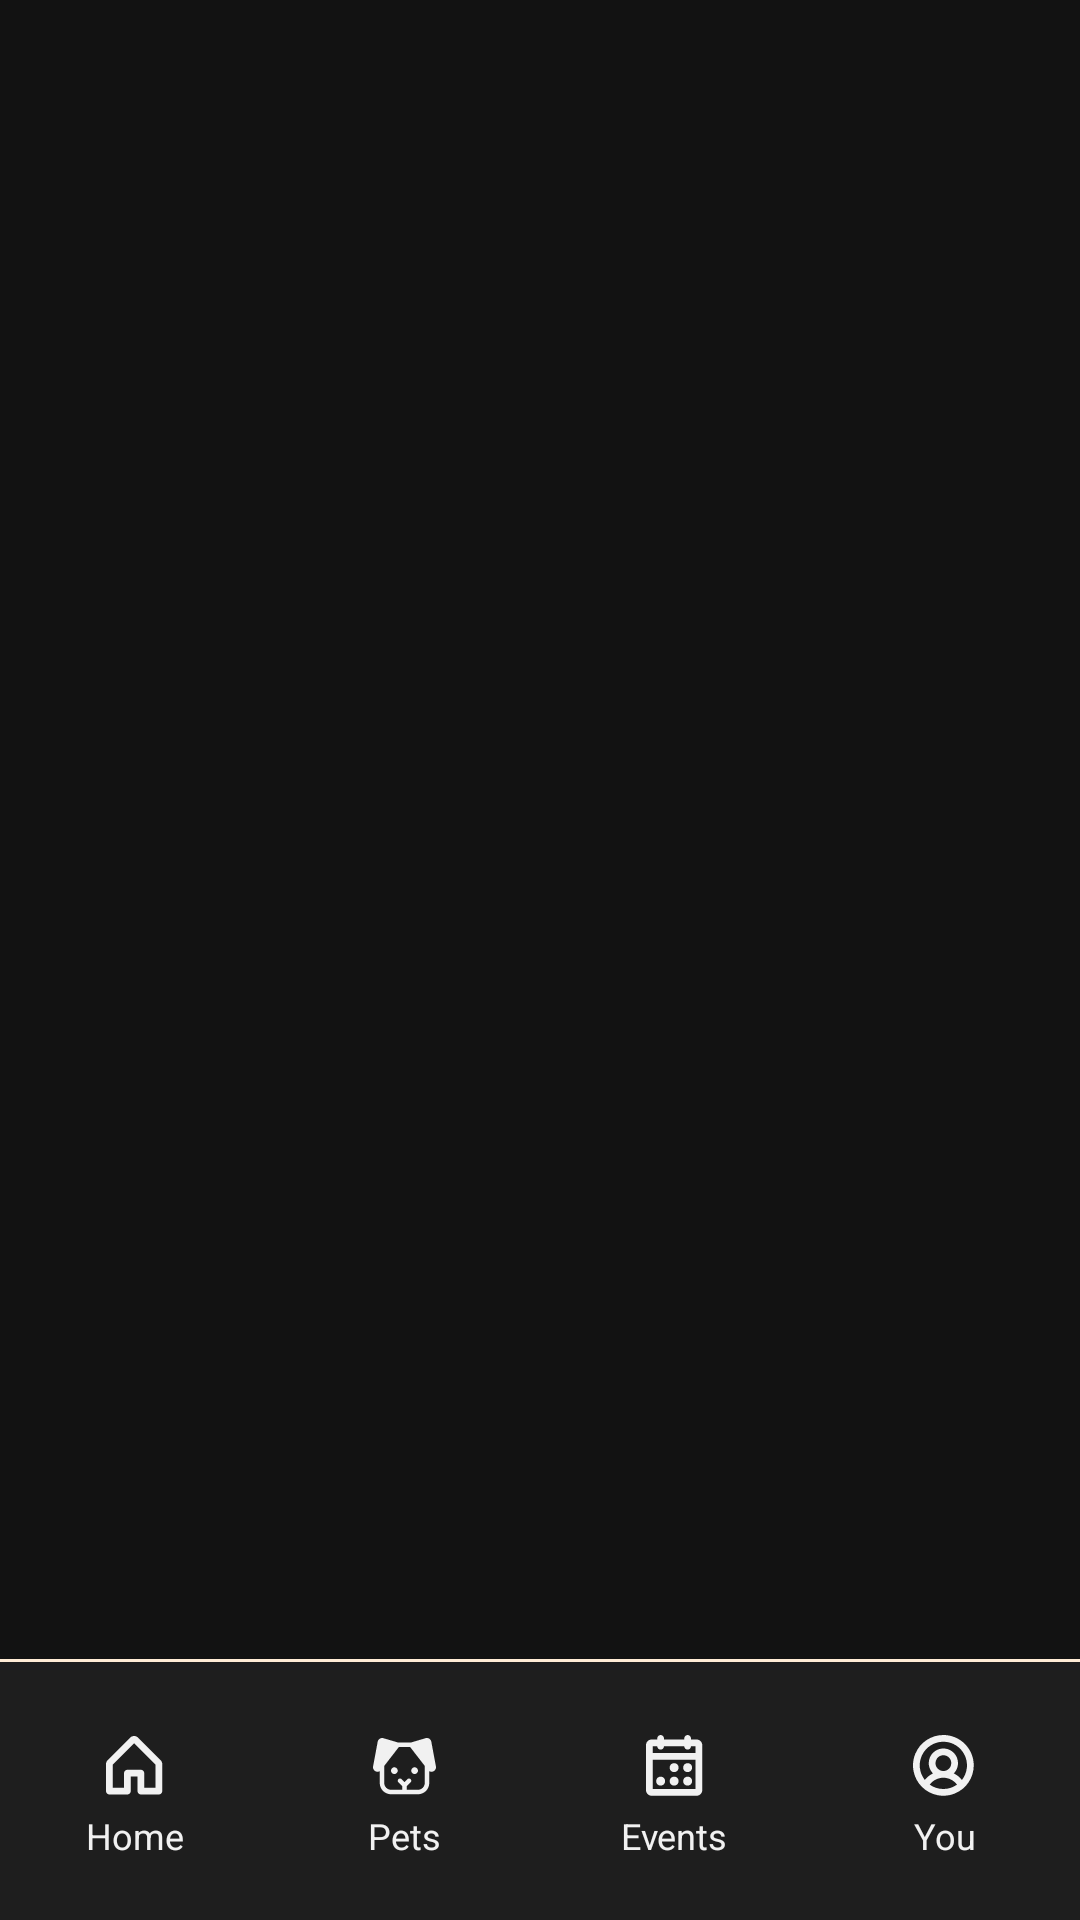

Produce the Android XML layout that renders to this screen, including the resource entries it uses.
<!-- AndroidManifest.xml: application theme Theme.PawsApp -->
<!-- res/layout/activity_start_free.xml -->
<?xml version="1.0" encoding="UTF-8" ?>
<androidx.constraintlayout.widget.ConstraintLayout xmlns:android="http://schemas.android.com/apk/res/android"
    xmlns:app="http://schemas.android.com/apk/res-auto"
    android:id="@+id/main"
    android:layout_width="match_parent"
    android:layout_height="match_parent">

    
    <FrameLayout
        android:id="@+id/frame_container"
        android:layout_width="0dp"
        android:layout_height="0dp"
        app:layout_constraintBottom_toTopOf="@id/custom_bottom_nav"
        app:layout_constraintEnd_toEndOf="parent"
        app:layout_constraintStart_toStartOf="parent"
        app:layout_constraintTop_toTopOf="parent" />

    
    <View
        android:id="@+id/bottom_divider"
        android:layout_width="0dp"
        android:layout_height="0.85dp"
        android:background="@color/login_button_color"
        app:layout_constraintBottom_toTopOf="@id/custom_bottom_nav"
        app:layout_constraintEnd_toEndOf="parent"
        app:layout_constraintStart_toStartOf="parent"
        app:layout_constraintTop_toBottomOf="@id/frame_container" />

    
    <LinearLayout
        android:id="@+id/custom_bottom_nav"
        android:layout_width="0dp"
        android:layout_height="86dp"
        android:background="@color/nav_bg_color"
        android:orientation="horizontal"
        app:layout_constraintBottom_toBottomOf="parent"
        app:layout_constraintEnd_toEndOf="parent"
        app:layout_constraintStart_toStartOf="parent"
        app:layout_constraintTop_toBottomOf="@id/bottom_divider">

        
        <LinearLayout
            android:id="@+id/nav_home"
            android:layout_width="0dp"
            android:layout_height="match_parent"
            android:layout_weight="1"
            android:gravity="center"
            android:orientation="vertical">

            
            <androidx.constraintlayout.widget.ConstraintLayout
                android:id="@+id/home_button_container"
                android:layout_width="wrap_content"
                android:layout_height="wrap_content"
                android:layout_marginVertical="8dp">

                <View
                    android:id="@+id/home_button"
                    android:layout_width="45dp"
                    android:layout_height="30dp"
                    android:background="@drawable/nav_item_selected_bg"
                    app:layout_constraintBottom_toBottomOf="@id/nav_home_icon"
                    app:layout_constraintEnd_toEndOf="parent"
                    app:layout_constraintStart_toStartOf="parent"
                    app:layout_constraintTop_toTopOf="parent" />

                <ImageView
                    android:id="@+id/nav_home_icon"
                    android:layout_width="wrap_content"
                    android:layout_height="wrap_content"
                    android:src="@drawable/home"
                    app:layout_constraintBottom_toBottomOf="@id/home_button"
                    app:layout_constraintEnd_toEndOf="@id/home_button"
                    app:layout_constraintStart_toStartOf="@id/home_button"
                    app:layout_constraintTop_toTopOf="@id/home_button"
                    app:tint="@color/nav_icon_color_selector" />

                <TextView
                    android:id="@+id/nav_home_text"
                    android:layout_width="wrap_content"
                    android:layout_height="wrap_content"
                    android:text="@string/home"
                    android:textColor="@color/nav_icon_color"
                    android:textSize="12sp"
                    app:layout_constraintBottom_toBottomOf="@id/home_button_container"
                    app:layout_constraintEnd_toEndOf="@id/home_button_container"
                    app:layout_constraintStart_toStartOf="@id/home_button_container"
                    app:layout_constraintTop_toBottomOf="@id/home_button" />

            </androidx.constraintlayout.widget.ConstraintLayout>

        </LinearLayout>

        
        <LinearLayout
            android:id="@+id/nav_pets"
            android:layout_width="0dp"
            android:layout_height="match_parent"
            android:layout_weight="1"
            android:gravity="center"
            android:orientation="vertical">

            
            <androidx.constraintlayout.widget.ConstraintLayout
                android:id="@+id/pets_button_container"
                android:layout_width="wrap_content"
                android:layout_height="wrap_content"
                android:layout_marginVertical="8dp">

                <View
                    android:id="@+id/pets_button"
                    android:layout_width="45dp"
                    android:layout_height="30dp"
                    android:background="@drawable/nav_item_selected_bg"
                    app:layout_constraintBottom_toBottomOf="@id/nav_pets_icon"
                    app:layout_constraintEnd_toEndOf="parent"
                    app:layout_constraintStart_toStartOf="parent"
                    app:layout_constraintTop_toTopOf="parent" />

                <ImageView
                    android:id="@+id/nav_pets_icon"
                    android:layout_width="wrap_content"
                    android:layout_height="wrap_content"
                    android:src="@drawable/pets"
                    app:layout_constraintBottom_toBottomOf="@id/pets_button"
                    app:layout_constraintEnd_toEndOf="@id/pets_button"
                    app:layout_constraintStart_toStartOf="@id/pets_button"
                    app:layout_constraintTop_toTopOf="@id/pets_button"
                    app:tint="@color/nav_icon_color_selector" />

                <TextView
                    android:layout_width="wrap_content"
                    android:layout_height="wrap_content"
                    android:text="@string/pets"
                    android:textColor="@color/nav_icon_color"
                    android:textSize="12sp"
                    app:layout_constraintBottom_toBottomOf="@id/pets_button_container"
                    app:layout_constraintEnd_toEndOf="@id/pets_button_container"
                    app:layout_constraintStart_toStartOf="@id/pets_button_container"
                    app:layout_constraintTop_toBottomOf="@id/pets_button" />

            </androidx.constraintlayout.widget.ConstraintLayout>

        </LinearLayout>

        
        <LinearLayout
            android:id="@+id/nav_events"
            android:layout_width="0dp"
            android:layout_height="match_parent"
            android:layout_weight="1"
            android:gravity="center"
            android:orientation="vertical">

            <androidx.constraintlayout.widget.ConstraintLayout
                android:id="@+id/events_button_container"
                android:layout_width="wrap_content"
                android:layout_height="wrap_content"
                android:layout_marginVertical="8dp">

                <View
                    android:id="@+id/events_button"
                    android:layout_width="45dp"
                    android:layout_height="30dp"
                    android:background="@drawable/nav_item_selected_bg"
                    app:layout_constraintBottom_toBottomOf="@id/nav_events_icon"
                    app:layout_constraintEnd_toEndOf="parent"
                    app:layout_constraintStart_toStartOf="parent"
                    app:layout_constraintTop_toTopOf="parent" />

                <ImageView
                    android:id="@+id/nav_events_icon"
                    android:layout_width="wrap_content"
                    android:layout_height="wrap_content"
                    android:src="@drawable/events"
                    app:layout_constraintBottom_toBottomOf="@id/events_button"
                    app:layout_constraintEnd_toEndOf="@id/events_button"
                    app:layout_constraintStart_toStartOf="@id/events_button"
                    app:layout_constraintTop_toTopOf="@id/events_button" />

                <TextView
                    android:layout_width="wrap_content"
                    android:layout_height="wrap_content"
                    android:text="@string/events"
                    android:textColor="@color/nav_icon_color"
                    android:textSize="12sp"
                    app:layout_constraintBottom_toBottomOf="@id/events_button_container"
                    app:layout_constraintEnd_toEndOf="@id/events_button_container"
                    app:layout_constraintStart_toStartOf="@id/events_button_container"
                    app:layout_constraintTop_toBottomOf="@id/events_button" />

            </androidx.constraintlayout.widget.ConstraintLayout>

        </LinearLayout>

        
        <LinearLayout
            android:id="@+id/nav_you"
            android:layout_width="0dp"
            android:layout_height="match_parent"
            android:layout_weight="1"
            android:gravity="center"
            android:orientation="vertical">

            <androidx.constraintlayout.widget.ConstraintLayout
                android:id="@+id/user_button_container"
                android:layout_width="wrap_content"
                android:layout_height="wrap_content"
                android:layout_marginVertical="8dp">

                <View
                    android:id="@+id/user_button"
                    android:layout_width="45dp"
                    android:layout_height="30dp"
                    android:background="@drawable/nav_item_selected_bg"
                    app:layout_constraintBottom_toBottomOf="@id/nav_you_icon"
                    app:layout_constraintEnd_toEndOf="parent"
                    app:layout_constraintStart_toStartOf="parent"
                    app:layout_constraintTop_toTopOf="parent" />

                <ImageView
                    android:id="@+id/nav_you_icon"
                    android:layout_width="wrap_content"
                    android:layout_height="wrap_content"
                    android:src="@drawable/user"
                    app:layout_constraintBottom_toBottomOf="@id/user_button"
                    app:layout_constraintEnd_toEndOf="@id/user_button"
                    app:layout_constraintStart_toStartOf="@id/user_button"
                    app:layout_constraintTop_toTopOf="@id/user_button" />

                <TextView
                    android:layout_width="wrap_content"
                    android:layout_height="wrap_content"
                    android:text="@string/user"
                    android:textColor="@color/nav_icon_color"
                    android:textSize="12sp"
                    app:layout_constraintBottom_toBottomOf="@id/user_button_container"
                    app:layout_constraintEnd_toEndOf="@id/user_button_container"
                    app:layout_constraintStart_toStartOf="@id/user_button_container"
                    app:layout_constraintTop_toBottomOf="@id/user_button" />

            </androidx.constraintlayout.widget.ConstraintLayout>

        </LinearLayout>

    </LinearLayout>

</androidx.constraintlayout.widget.ConstraintLayout>
<!-- resources referenced by this layout -->
<resources>
  <color name="login_button_color">#FFECD5</color>
  <color name="nav_bg_color">#1E1E1E</color>
  <color name="nav_icon_color">#F1F1F1</color>
  <!-- drawable home (drawable) -->
  <vector xmlns:android="http://schemas.android.com/apk/res/android"
      android:width="19dp"
      android:height="20dp"
      android:viewportWidth="19"
      android:viewportHeight="20">
    <path
        android:pathData="M18.201,8.049L10.701,0.549C10.349,0.197 9.872,0 9.375,0C8.878,0 8.401,0.197 8.049,0.549L0.549,8.049C0.375,8.223 0.236,8.429 0.142,8.657C0.047,8.885 -0.001,9.129 0,9.376V18.375C0,18.674 0.119,18.96 0.33,19.171C0.54,19.382 0.827,19.5 1.125,19.5H7.125C7.423,19.5 7.71,19.382 7.92,19.171C8.131,18.96 8.25,18.674 8.25,18.375V13.5H10.5V18.375C10.5,18.674 10.618,18.96 10.83,19.171C11.04,19.382 11.327,19.5 11.625,19.5H17.625C17.923,19.5 18.209,19.382 18.42,19.171C18.632,18.96 18.75,18.674 18.75,18.375V9.376C18.751,9.129 18.703,8.885 18.608,8.657C18.514,8.429 18.375,8.223 18.201,8.049ZM16.5,17.25H12.75V12.375C12.75,12.077 12.632,11.791 12.42,11.58C12.21,11.369 11.923,11.25 11.625,11.25H7.125C6.827,11.25 6.54,11.369 6.33,11.58C6.119,11.791 6,12.077 6,12.375V17.25H2.25V9.53L9.375,2.405L16.5,9.53V17.25Z"
        android:fillColor="#F1F1F1"/>
  </vector>
  <!-- drawable nav_item_selected_bg (drawable) -->
  <?xml version="1.0" encoding="utf-8"?>
  <selector xmlns:android="http://schemas.android.com/apk/res/android">
  
      
      <item android:state_selected="true">
          <shape android:shape="rectangle">
              <solid android:color="@color/login_button_color" />
              <corners android:radius="7dp" />
          </shape>
      </item>
  
      
      <item>
          <shape android:shape="rectangle">
              <solid android:color="@android:color/transparent" />
          </shape>
      </item>
  
  </selector>
  <string name="events">Events</string>
  <string name="home">Home</string>
  <string name="pets">Pets</string>
  <string name="user">You</string>
  <style name="Theme.PawsApp" parent="Base.Theme.PawsApp" />
  <style name="Base.Theme.PawsApp" parent="Theme.Material3.DayNight.NoActionBar">
          
          
  
          
          <item name="android:windowBackground">@color/bg_color</item>
  
          
          <item name="android:windowFullscreen">true</item>
      </style>
  <color name="bg_color">#121212</color>
</resources>
